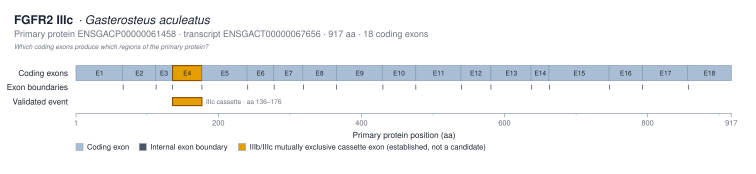

The file beside this chart, header and first rows:
exon_label	exon_number	protein_start_aa	protein_end_aa	length_aa	genomic_start	genomic_end	transcript_id
E1	1	1	66	66			ENSGACT00000067656
E2	2	66	112	47			ENSGACT00000067656
E3	3	112	135	24			ENSGACT00000067656
E4	4	136	176	41			ENSGACT00000067656
E5	5	177	240	64			ENSGACT00000067656
E6	6	240	277	38			ENSGACT00000067656
E7	7	277	318	42			ENSGACT00000067656
E8	8	318	364	47			ENSGACT00000067656
E9	9	365	429	65			ENSGACT00000067656
E10	10	429	475	47			ENSGACT00000067656
E11	11	476	539	64			ENSGACT00000067656
E12	12	539	580	42			ENSGACT00000067656
E13	13	581	637	57			ENSGACT00000067656
E14	14	637	662	26			ENSGACT00000067656
E15	15	662	746	85			ENSGACT00000067656
E16	16	746	792	47			ENSGACT00000067656
E17	17	793	856	64			ENSGACT00000067656
E18	18	856	916	61			ENSGACT00000067656
